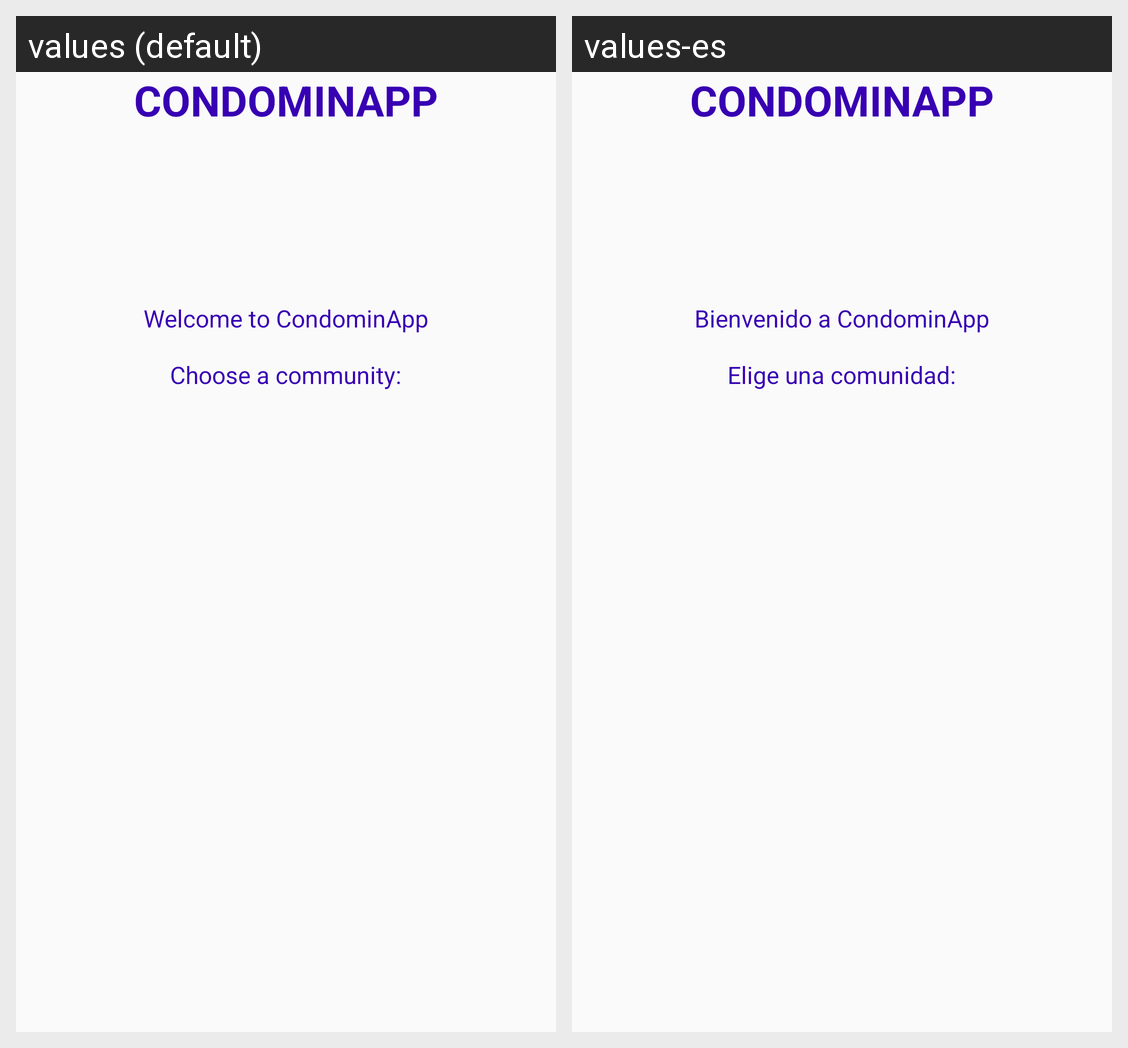

Translations of the strings shown on this Android screen, per locale in the grid:
Android screen res/layout/activity_login_admin.xml rendered under 2 locales, left to right: values (default), values-es. Device: Nexus 5 (rendered at 1080×1920; each locale shown at half size, 540×960, under a caption strip naming it); theme AppTheme.
Strings drawn on this screen, with the default value and each locale's value (text and hints the layout hard-codes, and strings that could not be matched under every locale, appear in the picture but are not listed):

app_title
  values: CONDOMINAPP
  values-es: CONDOMINAPP

app_welcome
  values: Welcome to CondominApp
  values-es: Bienvenido a CondominApp

login_admin_txtInfo
  values: Choose a community:
  values-es: Elige una comunidad:
